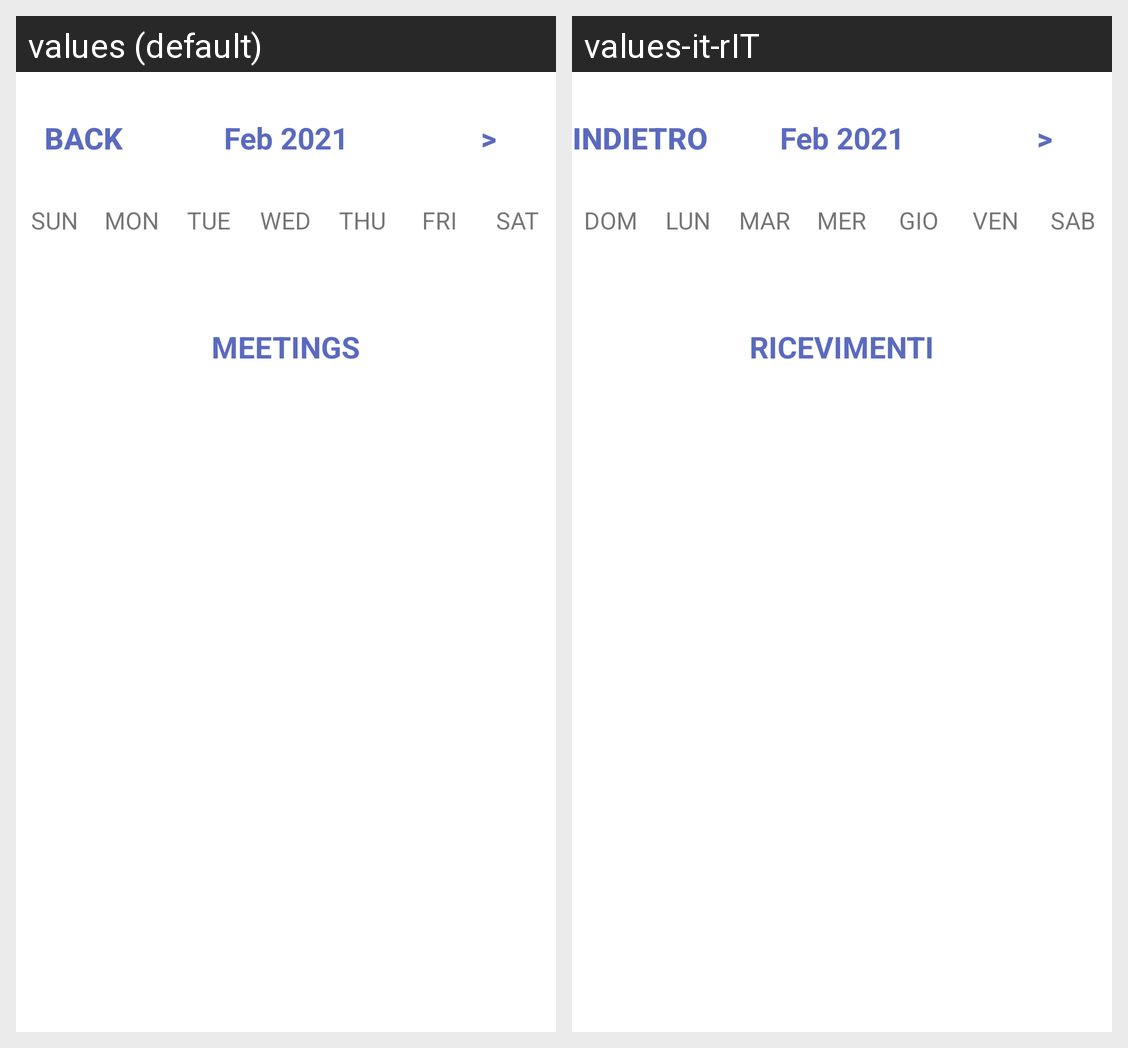

Translations of the strings shown on this Android screen, per locale in the grid:
Android screen res/layout/fragment_home_relatore.xml rendered under 2 locales, left to right: values (default), values-it-rIT. Device: Nexus 5 (rendered at 1080×1920; each locale shown at half size, 540×960, under a caption strip naming it); theme Theme.LaureApp.
Strings drawn on this screen, with the default value and each locale's value (text and hints the layout hard-codes, and strings that could not be matched under every locale, appear in the picture but are not listed):

indietro
  values: Back
  values-it-rIT: Indietro

avantigiorno
  values: >
  values-it-rIT: >

domenica
  values: SUN
  values-it-rIT: DOM

lunedi
  values: MON
  values-it-rIT: LUN

martedi
  values: TUE
  values-it-rIT: MAR

mercoledi
  values: WED
  values-it-rIT: MER

giovedi
  values: THU
  values-it-rIT: GIO

venerdi
  values: FRI
  values-it-rIT: VEN

sabato
  values: SAT
  values-it-rIT: SAB

ricevimenti
  values: MEETINGS
  values-it-rIT: RICEVIMENTI
